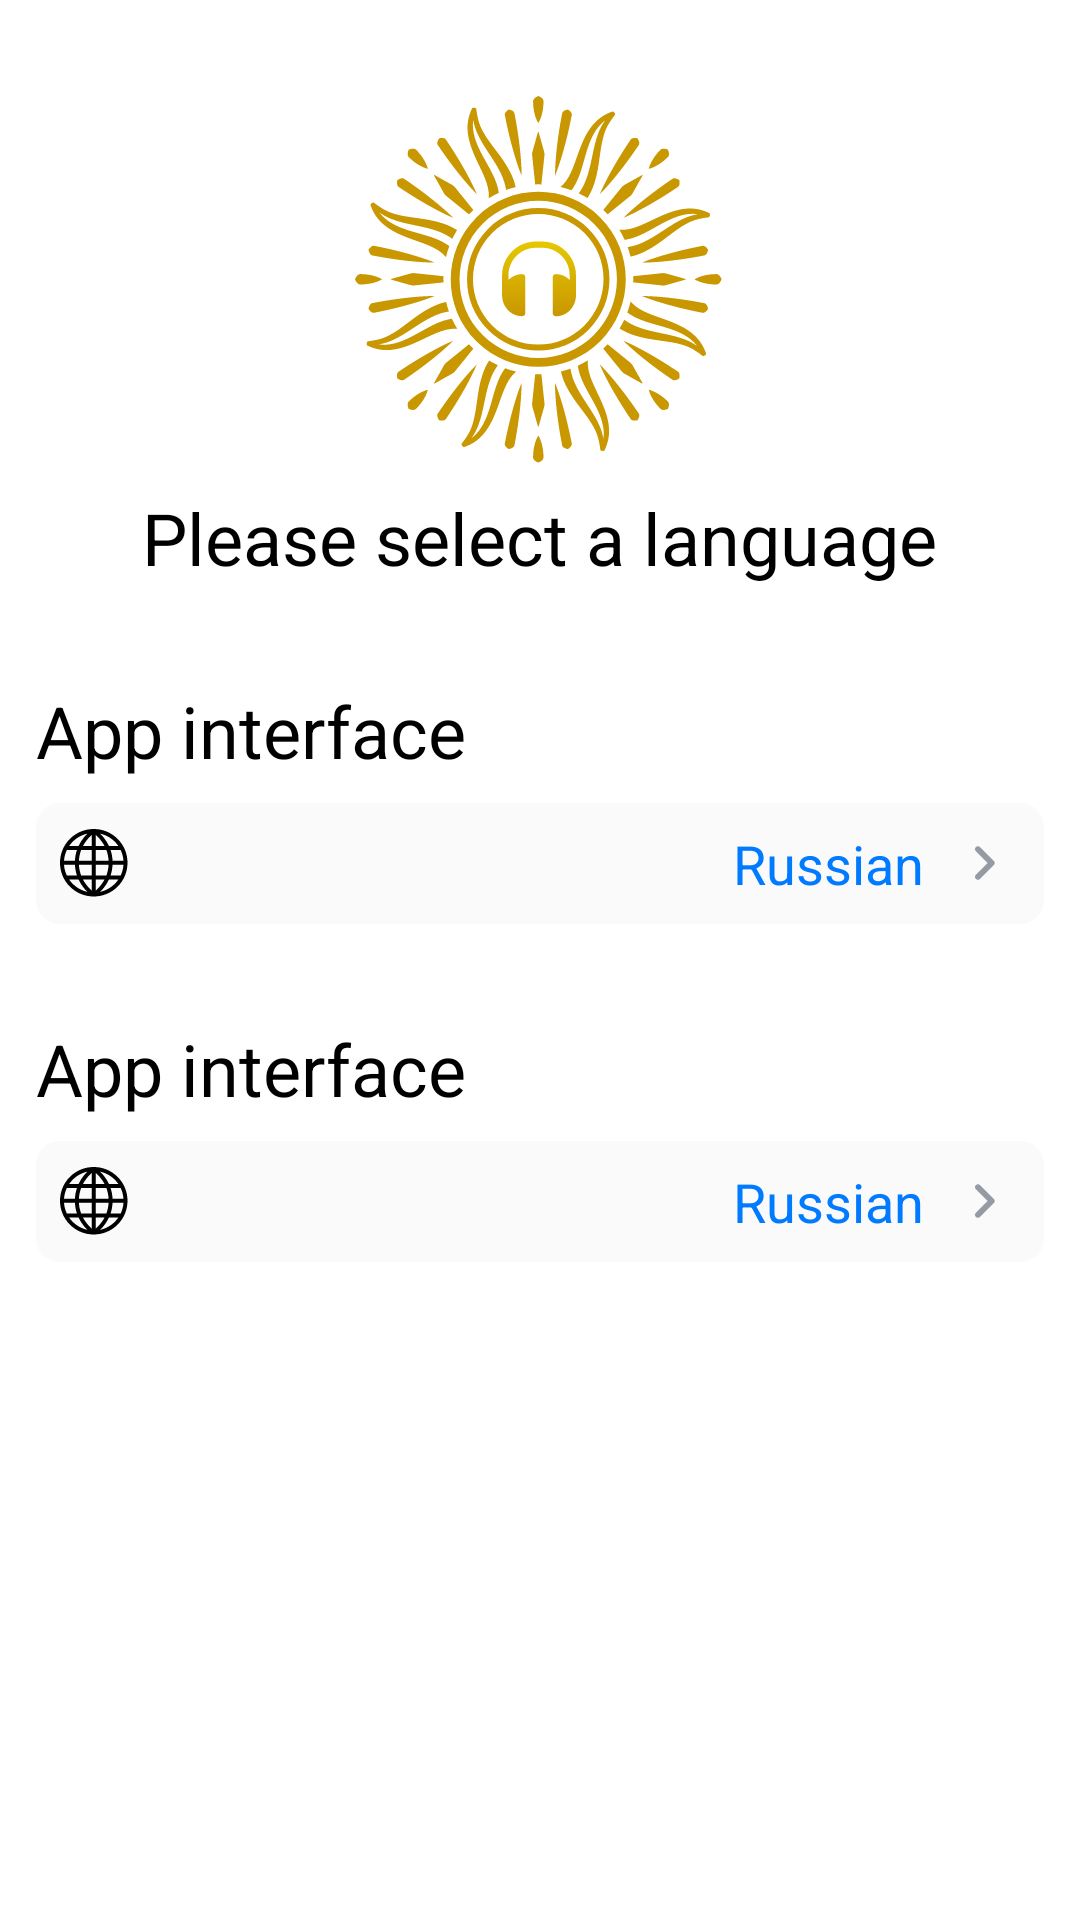

Here is an Android app screen rendered from its layout file. Give the layout XML and the strings, colors and styles it references.
<!-- AndroidManifest.xml: application theme SplashTheme -->
<!-- res/layout/fragment_start.xml -->
<?xml version="1.0" encoding="utf-8"?>
<LinearLayout xmlns:android="http://schemas.android.com/apk/res/android"
    xmlns:app="http://schemas.android.com/apk/res-auto"
    xmlns:tools="http://schemas.android.com/tools"
    android:layout_width="match_parent"
    android:layout_height="match_parent"
    android:background="@color/white"
    android:orientation="vertical">

    <LinearLayout
        android:layout_width="match_parent"
        android:layout_height="0dp"
        android:layout_weight="1"
        android:orientation="vertical">

        <ImageView
            android:layout_width="wrap_content"
            android:layout_height="wrap_content"
            android:layout_gravity="center"
            android:layout_marginTop="32dp"
            android:src="@drawable/ic_logo"
            tools:ignore="ContentDescription" />

        <TextView
            android:layout_width="wrap_content"
            android:layout_height="wrap_content"
            android:layout_gravity="center"
            android:layout_marginTop="8dp"
            android:fontFamily="sans-serif"
            android:text="@string/select_language_title"
            android:textColor="@color/black"
            android:textSize="24sp" />

        <include
            android:id="@+id/interfaceLanguage"
            layout="@layout/view_select_language" />

        <include
            android:id="@+id/audioLanguage"
            layout="@layout/view_select_language" />
    </LinearLayout>

    <Button
        android:id="@+id/continueBtn"
        style="@style/Widget.MaterialComponents.Button.UnelevatedButton"
        android:layout_width="wrap_content"
        android:layout_height="wrap_content"
        android:layout_gravity="center"
        android:layout_marginBottom="32dp"
        android:fontFamily="sans-serif-medium"
        android:paddingStart="32dp"
        android:paddingTop="8dp"
        android:paddingEnd="32dp"
        android:paddingBottom="8dp"
        android:text="@string/btn_continue"
        android:textAllCaps="false"
        android:textSize="18sp"
        app:backgroundTint="@color/button"
        app:cornerRadius="32dp" />
</LinearLayout>
<!-- res/layout/view_select_language.xml (included above) -->
<?xml version="1.0" encoding="utf-8"?>
<LinearLayout xmlns:android="http://schemas.android.com/apk/res/android"
    xmlns:tools="http://schemas.android.com/tools"
    android:layout_width="match_parent"
    android:layout_height="wrap_content"
    android:layout_marginTop="24dp"
    android:orientation="vertical">

    <TextView
        android:id="@+id/title"
        android:layout_width="wrap_content"
        android:layout_height="wrap_content"
        android:layout_marginStart="12dp"
        android:layout_marginTop="8dp"
        android:fontFamily="sans-serif"
        android:textColor="@color/black"
        android:textSize="24sp"
        tools:text="App interface" />

    <LinearLayout
        android:id="@+id/container"
        android:layout_width="match_parent"
        android:layout_height="wrap_content"
        android:layout_marginStart="12dp"
        android:layout_marginTop="8dp"
        android:layout_marginEnd="12dp"
        android:background="@drawable/bg_rounded_grey"
        android:orientation="horizontal"
        android:padding="8dp">

        <ImageView
            android:layout_width="wrap_content"
            android:layout_height="wrap_content"
            android:layout_gravity="center_vertical"
            android:src="@drawable/ic_language_selection"
            tools:ignore="ContentDescription" />

        <TextView
            android:id="@+id/selectedLanguage"
            android:layout_width="0dp"
            android:layout_height="wrap_content"
            android:layout_marginEnd="8dp"
            android:layout_weight="1"
            android:fontFamily="sans-serif"
            android:gravity="center_vertical|end"
            android:text="@string/russian"
            android:textColor="@color/blue"
            android:textSize="18sp" />

        <ImageView
            android:layout_width="wrap_content"
            android:layout_height="wrap_content"
            android:layout_gravity="center_vertical"
            android:src="@drawable/ic_arrow_right"
            tools:ignore="ContentDescription" />
    </LinearLayout>

</LinearLayout>
<!-- resources referenced by this layout -->
<resources>
  <color name="black">#000000</color>
  <color name="blue">#007aff</color>
  <color name="button">#c99700</color>
  <color name="white">#FFFFFF</color>
  <!-- drawable bg_rounded_grey (drawable) -->
  <?xml version="1.0" encoding="utf-8"?>
  <shape xmlns:android="http://schemas.android.com/apk/res/android"
      android:shape="rectangle">
      <corners
          android:radius="8dp" />
      <solid android:color="@color/grey" />
  </shape>
  <!-- drawable ic_arrow_right (drawable) -->
  <vector xmlns:android="http://schemas.android.com/apk/res/android"
      android:width="24dp"
      android:height="24dp"
      android:viewportWidth="24"
      android:viewportHeight="24">
      <path
          android:fillColor="@color/allow_right"
          android:pathData="M9.29,15.88L13.17,12 9.29,8.12c-0.39,-0.39 -0.39,-1.02 0,-1.41 0.39,-0.39 1.02,-0.39 1.41,0l4.59,4.59c0.39,0.39 0.39,1.02 0,1.41L10.7,17.3c-0.39,0.39 -1.02,0.39 -1.41,0 -0.38,-0.39 -0.39,-1.03 0,-1.42z" />
  </vector>
  <!-- drawable ic_language_selection: vector/xml drawable (drawable, 2847 chars, omitted) -->
  <!-- drawable ic_logo: vector/xml drawable (drawable, 50807 chars, omitted) -->
  <string name="btn_continue">Продолжить</string>
  <string name="russian">Russian</string>
  <string name="select_language_title">Please select a language</string>
  <style name="SplashTheme" parent="Theme.MaterialComponents.Light.NoActionBar">
          <item name="android:windowBackground">@drawable/background_splash</item>
          <item name="colorPrimary">@color/colorPrimary</item>
          <item name="colorPrimaryDark">@color/colorPrimaryDark</item>
          <item name="colorAccent">@color/colorAccent</item>
  
          <item name="android:windowLightStatusBar" tools:ignore="NewApi">true</item>
          <item name="android:statusBarColor" tools:ignore="NewApi">@color/splash</item>
          <item name="android:windowTranslucentNavigation">true</item>
      </style>
  <color name="grey">#fafafa</color>
  <color name="allow_right">#959ba4</color>
  <!-- drawable background_splash (drawable) -->
  <?xml version="1.0" encoding="utf-8"?>
  <layer-list xmlns:android="http://schemas.android.com/apk/res/android">
  
      <item android:drawable="@color/splash" />
  
      <item
          android:drawable="@drawable/ic_logo"
          android:gravity="center" />
  
  </layer-list>
  <color name="colorPrimary">#008577</color>
  <color name="colorPrimaryDark">#00574B</color>
  <color name="colorAccent">#D81B60</color>
  <color name="splash">#131415</color>
</resources>
